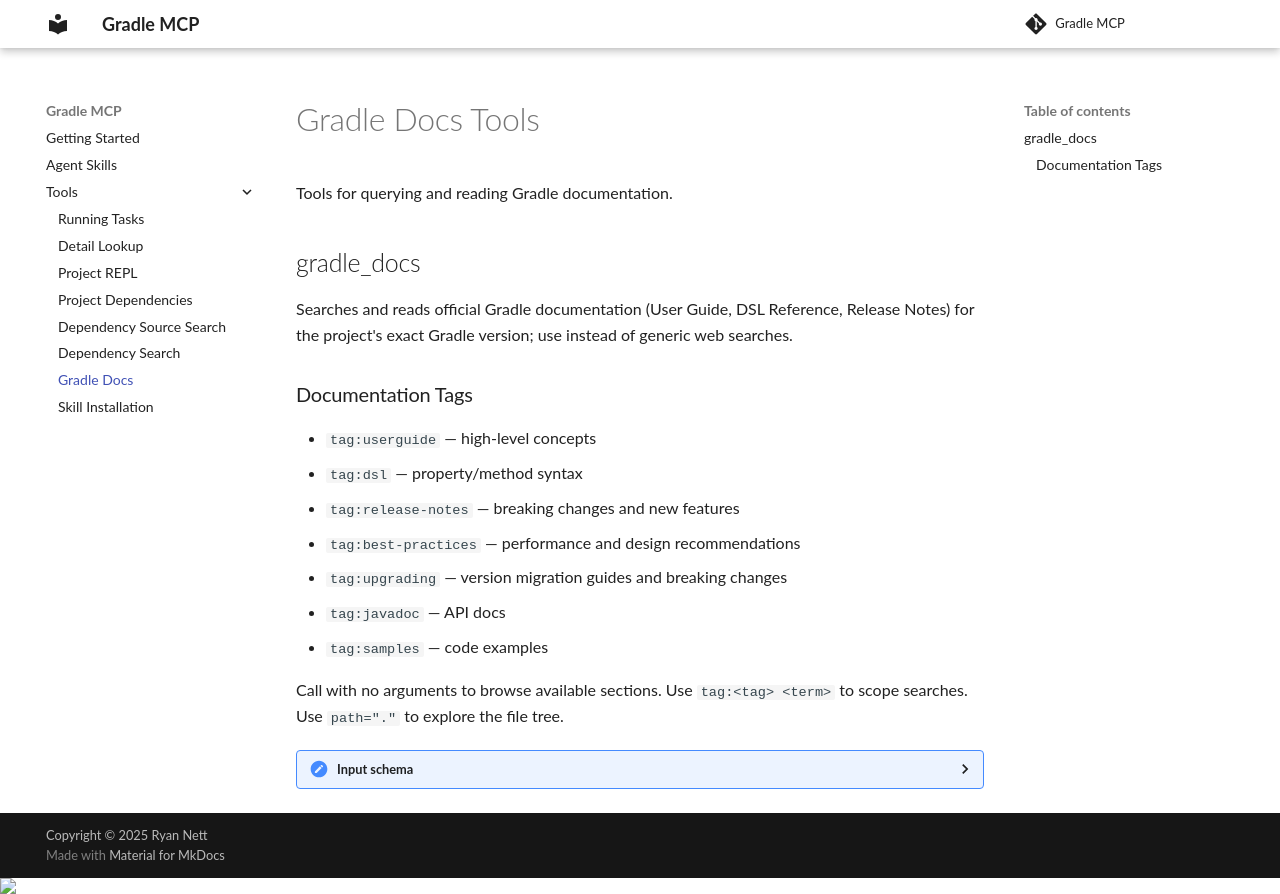

repository: rnett/gradle-mcp · page: 0.0.17-SNAPSHOT/tools/GRADLE_DOCS_TOOLS/index.html · generator: mkdocs

[//]: # (@formatter:off)

# Gradle Docs Tools

Tools for querying and reading Gradle documentation.

## gradle_docs

Searches and reads official Gradle documentation (User Guide, DSL Reference, Release Notes) for the project's exact Gradle version; use instead of generic web searches.

### Documentation Tags
- `tag:userguide` — high-level concepts
- `tag:dsl` — property/method syntax
- `tag:release-notes` — breaking changes and new features
- `tag:best-practices` — performance and design recommendations
- `tag:upgrading` — version migration guides and breaking changes
- `tag:javadoc` — API docs
- `tag:samples` — code examples

Call with no arguments to browse available sections. Use `tag:<tag> <term>` to scope searches. Use `path="."` to explore the file tree.

<details>

<summary>Input schema</summary>


```json
{
  "properties": {
    "query": {
      "type": [
        "string",
        "null"
      ],
      "description": "Search query. Use `tag:<section>` to scope (e.g., `tag:userguide`, `tag:dsl`)."
    },
    "path": {
      "type": [
        "string",
        "null"
      ],
      "description": "Read a specific doc page path (e.g., 'userguide/command_line_interface.md'). Overrides query."
    },
    "version": {
      "type": [
        "string",
        "null"
      ],
      "description": "Explicit version override. Resolution order: explicit version -> wrapper auto-detection via projectRoot -> latest stable fallback."
    },
    "projectRoot": {
      "type": [
        "string",
        "null"
      ],
      "description": "Detecting the project's Gradle version automatically by providing the project root."
    },
    "pagination": {
      "type": "object",
      "required": [],
      "properties": {
        "offset": {
          "type": "integer",
          "minimum": -2147483648,
          "maximum": 2147483647
        },
        "limit": {
          "type": "integer",
          "minimum": -2147483648,
          "maximum": 2147483647
        }
      },
      "description": "Pagination. offset = zero-based start index (default 0); limit = max items/lines to return."
    }
  },
  "required": [],
  "type": "object"
}
```


</details>
